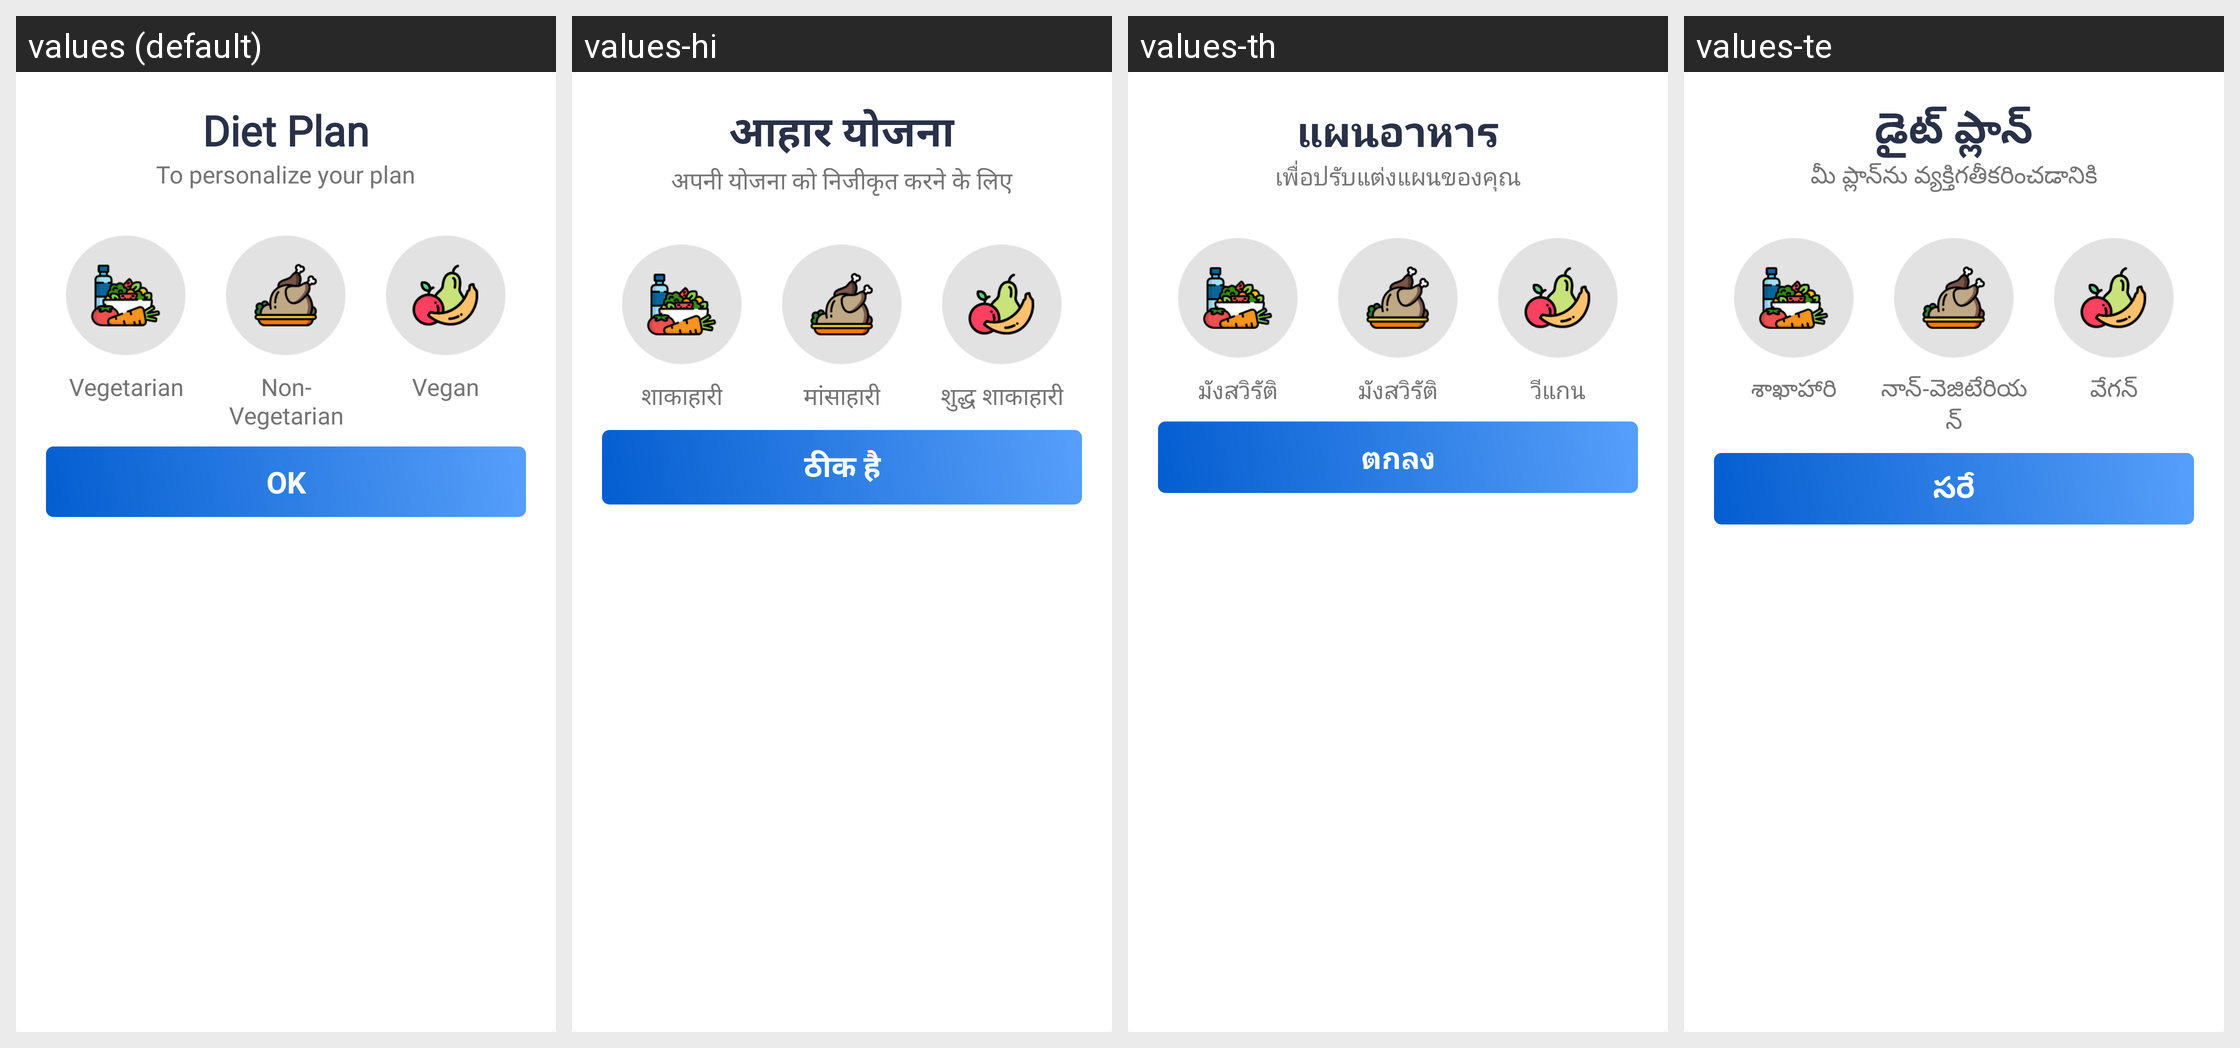

Strings drawn on this Android screen and how each of the app's shown locales translates them:
Android screen res/layout/dialog_mealtypechang.xml rendered under 4 locales, left to right: values (default), values-hi, values-th, values-te. Device: Nexus 5 (rendered at 1080×1920; each locale shown at half size, 540×960, under a caption strip naming it); theme AppTheme.
Other locales in the repository, not shown: values-ar, values-bn, values-da, values-es, values-fa, values-fr, values-it, values-ko, values-nl, values-pa, values-pl, values-pt, values-ru, values-sv, values-ta, values-tr, values-zh.
Strings drawn on this screen, with the default value and each locale's value (text and hints the layout hard-codes, and strings that could not be matched under every locale, appear in the picture but are not listed):

diet_plan
  values: Diet Plan
  values-hi: आहार योजना
  values-th: แผนอาหาร
  values-te: డైట్ ప్లాన్

to_personalize_your_plan
  values: To personalize your plan
  values-hi: अपनी योजना को निजीकृत करने के लिए
  values-th: เพื่อปรับแต่งแผนของคุณ
  values-te: మీ ప్లాన్‌ను వ్యక్తిగతీకరించడానికి

vegetarian
  values: Vegetarian
  values-hi: शाकाहारी
  values-th: มังสวิรัติ
  values-te: శాఖాహారి

non_nvegetarian
  values: Non- Vegetarian
  values-hi: मांसाहारी
  values-th: มังสวิรัติ
  values-te: నాన్-వెజిటేరియన్

vegan
  values: Vegan
  values-hi: शुद्ध शाकाहारी
  values-th: วีแกน
  values-te: వేగన్

ok
  values: OK
  values-hi: ठीक है
  values-th: ตกลง
  values-te: సరే
